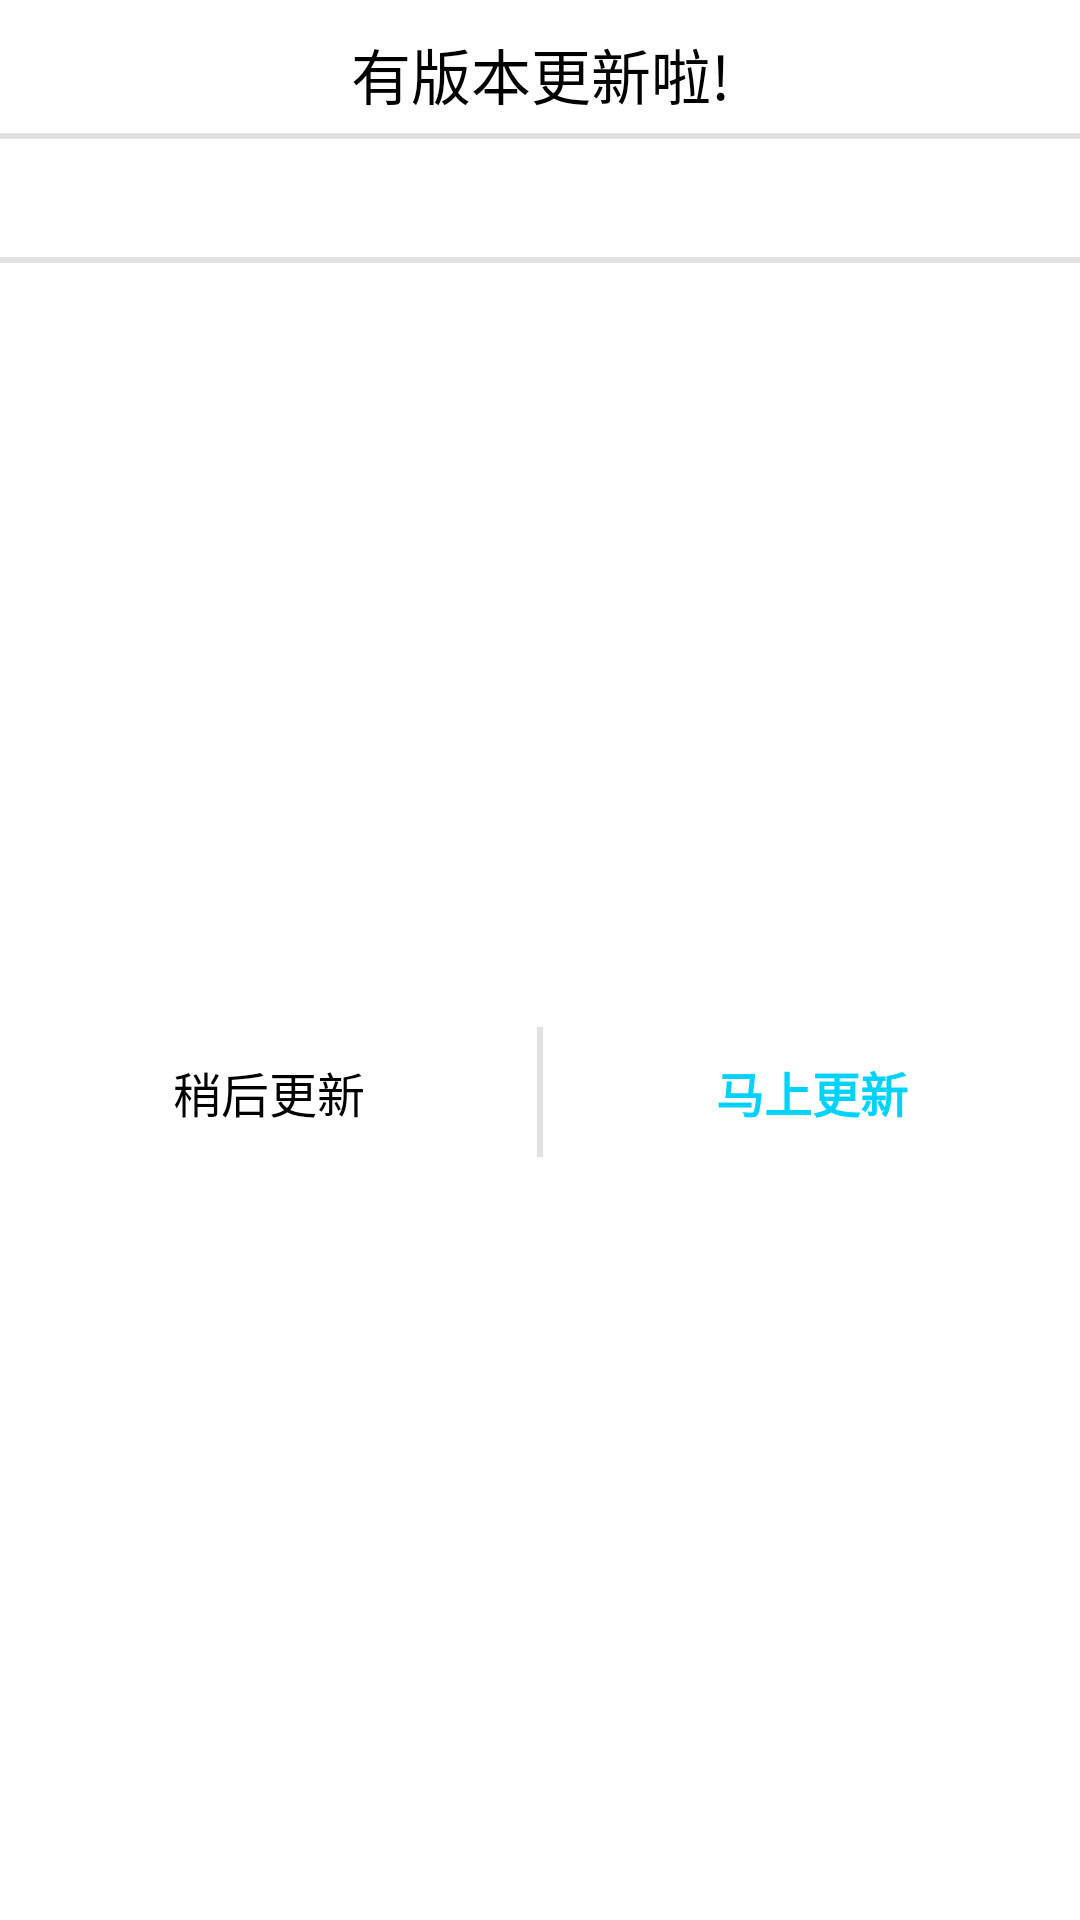

Layout XML and referenced resources for this Android screen:
<!-- AndroidManifest.xml: application theme AppTheme -->
<!-- res/layout/dialog_version_update.xml -->
<?xml version="1.0" encoding="utf-8"?>
<android.support.constraint.ConstraintLayout xmlns:android="http://schemas.android.com/apk/res/android"
    android:layout_width="@dimen/dp_300"
    android:layout_height="@dimen/dp_200"
    xmlns:tools="http://schemas.android.com/tools"
    xmlns:app="http://schemas.android.com/apk/res-auto">

    <TextView
        android:id="@+id/versionUpdateTv"
        android:layout_width="wrap_content"
        android:layout_height="wrap_content"
        android:textColor="@android:color/primary_text_light"
        android:textSize="@dimen/sp_20"
        android:layout_marginTop="@dimen/dp_10"
        android:layout_marginBottom="@dimen/dp_10"
        android:text="@string/dialog_version_update"
        android:scrollbars="vertical"
        app:layout_constraintLeft_toLeftOf="parent"
        app:layout_constraintTop_toTopOf="parent"
        app:layout_constraintRight_toRightOf="parent"/>

    <View
        android:id="@+id/divider_1"
        android:layout_width="match_parent"
        android:layout_height="@dimen/dp_2"
        android:background="@color/diver"
        android:layout_marginTop="@dimen/dp_5"
        app:layout_constraintLeft_toLeftOf="parent"
        app:layout_constraintTop_toBottomOf="@id/versionUpdateTv"
        app:layout_constraintRight_toRightOf="parent"/>

    <TextView
        android:id="@+id/versionContentTv"
        android:layout_width="wrap_content"
        android:layout_height="wrap_content"
        android:textSize="@dimen/sp_18"
        android:layout_marginTop="@dimen/dp_5"
        android:layout_marginBottom="@dimen/dp_5"
        android:layout_marginStart="@dimen/dp_10"
        tools:text="1、WanAndroid第一版发布！1、WanAndroid第一版发布！ 1、WanAndroid第一版发布！  "
        app:layout_constraintLeft_toLeftOf="parent"
        app:layout_constraintTop_toBottomOf="@id/divider_1"
        app:layout_constraintRight_toRightOf="parent"/>

    <View
        android:id="@+id/divider_2"
        android:layout_width="match_parent"
        android:layout_height="@dimen/dp_2"
        android:background="@color/diver"
        android:layout_marginTop="@dimen/dp_10"
        app:layout_constraintLeft_toLeftOf="parent"
        app:layout_constraintTop_toBottomOf="@id/versionContentTv"
        app:layout_constraintRight_toRightOf="parent"/>

    <android.support.constraint.ConstraintLayout
        android:layout_width="match_parent"
        android:layout_height="wrap_content"
        app:layout_constraintTop_toBottomOf="@id/divider_2"
        app:layout_constraintLeft_toLeftOf="parent"
        app:layout_constraintRight_toRightOf="parent"
        app:layout_constraintBottom_toBottomOf="parent">

        <TextView
            android:id="@+id/updateLaterTv"
            android:layout_width="wrap_content"
            android:layout_height="wrap_content"
            android:text="@string/dialog_version_later"
            android:clickable="true"
            android:focusable="true"
            android:layout_marginTop="@dimen/dp_10"
            android:layout_marginBottom="@dimen/dp_10"
            android:textColor="@color/black"
            android:textSize="@dimen/sp_16"
            app:layout_constraintLeft_toLeftOf="parent"
            app:layout_constraintTop_toTopOf="parent"
            app:layout_constraintRight_toLeftOf="@+id/divider_3"
            app:layout_constraintBottom_toBottomOf="parent"/>

        <View
            android:id="@+id/divider_3"
            android:layout_width="@dimen/dp_2"
            android:layout_height="0dp"
            android:background="@color/diver"
            app:layout_constraintLeft_toLeftOf="parent"
            app:layout_constraintTop_toTopOf="parent"
            app:layout_constraintBottom_toBottomOf="parent"
            app:layout_constraintRight_toRightOf="parent"/>

        <TextView
            android:id="@+id/updateNowTv"
            android:layout_width="wrap_content"
            android:layout_height="wrap_content"
            android:text="@string/dialog_version_now"
            android:textColor="@color/colorWanStyle"
            android:textStyle="bold"
            android:textSize="@dimen/sp_16"
            android:layout_marginTop="@dimen/dp_10"
            android:layout_marginBottom="@dimen/dp_10"
            app:layout_constraintTop_toTopOf="parent"
            app:layout_constraintBottom_toBottomOf="parent"
            app:layout_constraintRight_toRightOf="parent"
            app:layout_constraintLeft_toRightOf="@id/divider_3"
             />

    </android.support.constraint.ConstraintLayout>

</android.support.constraint.ConstraintLayout>
<!-- resources referenced by this layout -->
<resources>
  <color name="black">#000000</color>
  <color name="colorWanStyle">#01d2fb</color>
  <color name="diver">#e2e2e2</color>
  
  
      //setting
  <dimen name="dp_10">10dp</dimen>
  <dimen name="dp_2">2dp</dimen>
  <dimen name="dp_200">200dp</dimen>
  <dimen name="dp_300">300dp</dimen>
  <dimen name="dp_5">5dp</dimen>
  <dimen name="sp_16">16sp</dimen>
  <dimen name="sp_18">18sp</dimen>
  <dimen name="sp_20">20sp</dimen>
  <string name="dialog_version_later">稍后更新</string>
  <string name="dialog_version_now">马上更新</string>
      //download
  <string name="dialog_version_update">有版本更新啦!</string>
  <style name="AppTheme" parent="Theme.AppCompat.DayNight.NoActionBar">
          
          <item name="colorPrimary">@color/colorPrimary</item>
          <item name="colorPrimaryDark">@android:color/transparent</item>
          
          <item name="android:windowBackground">@color/white</item>
      </style>
  <color name="colorPrimary">#01d2fb</color>
  <color name="white">#ffffff</color>
</resources>
